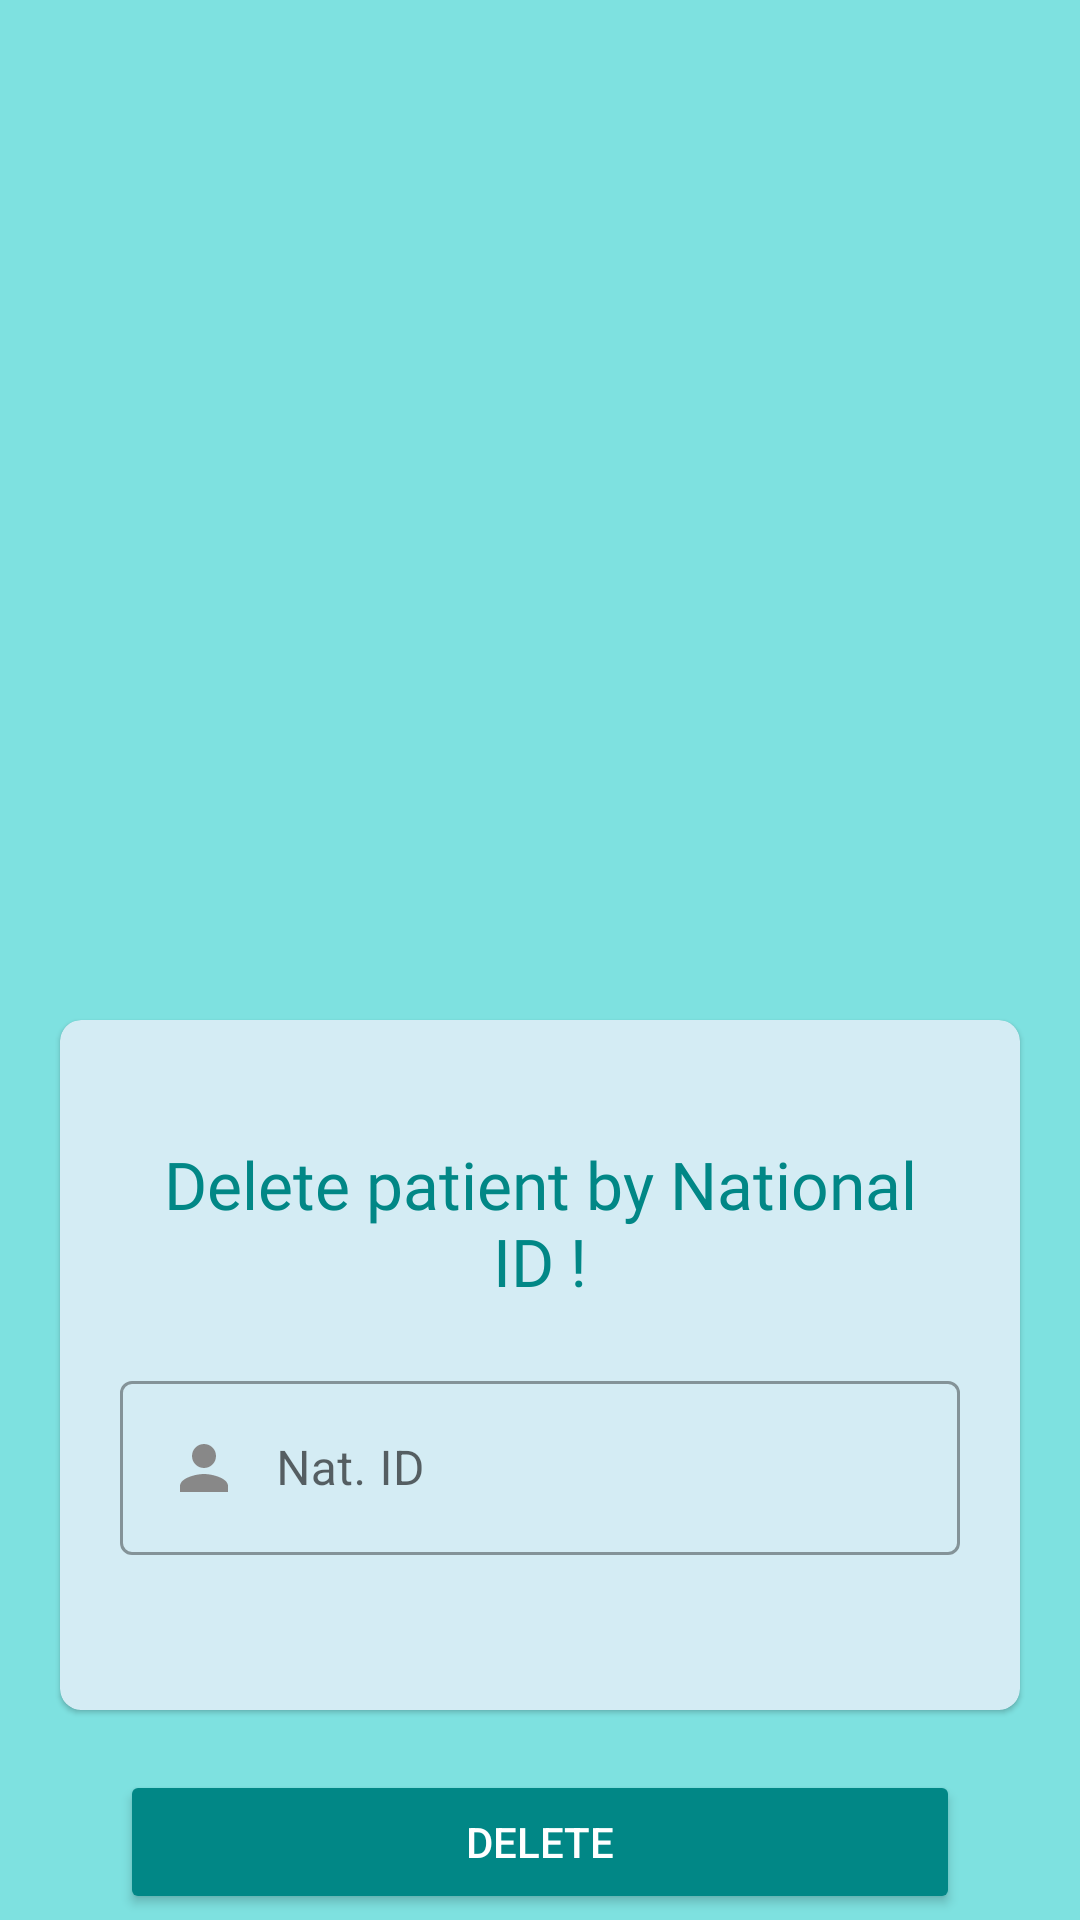

Android layout source for this screen:
<!-- AndroidManifest.xml: application theme Theme.Library -->
<!-- res/layout/activity_delete.xml -->
<?xml version="1.0" encoding="utf-8"?>
<LinearLayout
    xmlns:android="http://schemas.android.com/apk/res/android"
    xmlns:tools="http://schemas.android.com/tools"
    android:layout_width="match_parent"
    android:layout_height="match_parent"
    xmlns:app="http://schemas.android.com/apk/res-auto"
    android:orientation="vertical"
    android:background="#7EE1E0"
    android:id="@+id/deleteParent"
    tools:context=".DeleteActivity">


        <ImageView
            android:layout_width="match_parent"
            android:layout_height="300dp"
            android:src="@mipmap/welcome_logo"
            android:layout_marginBottom="20dp"/>

    <com.google.android.material.card.MaterialCardView
        android:layout_width="match_parent"
        android:layout_margin="20dp"
        android:layout_height="230dp"
        android:elevation="12dp"
        app:cardCornerRadius="7dp"
        android:backgroundTint="#D4ECF4">
        <LinearLayout
            android:layout_width="match_parent"
            android:layout_height="match_parent"
            android:layout_marginStart="20dp"
            android:layout_marginEnd="20dp"
            android:paddingTop="20dp"
            android:paddingBottom="10dp"
            android:orientation="vertical">
            <TextView
                android:layout_width="match_parent"
                android:layout_height="wrap_content"
                android:paddingTop="20dp"
                android:layout_marginBottom="20dp"
                android:textSize="22sp"
                android:text="Delete patient by National ID !"
                android:fontFamily="@font/title"
                android:textColor="@color/teal_700"
                android:gravity="center"/>
            <com.google.android.material.textfield.TextInputLayout
                android:layout_width="match_parent"
                android:layout_height="wrap_content"
                style="@style/Widget.MaterialComponents.TextInputLayout.OutlinedBox"
                android:hint="Nat. ID">
                <com.google.android.material.textfield.TextInputEditText
                    android:id="@+id/patientNatIdDelete"
                    android:inputType="number"
                    android:maxLength="14"
                    android:layout_width="match_parent"
                    android:layout_height="wrap_content"
                    android:drawableStart="@drawable/custom_user_icon"
                    android:drawablePadding="12dp"
                    />
            </com.google.android.material.textfield.TextInputLayout>
        </LinearLayout>
    </com.google.android.material.card.MaterialCardView>
    <Button
        android:layout_width="match_parent"
        android:layout_height="wrap_content"
        android:text="Delete"
        android:layout_marginStart="40dp"
        android:layout_marginEnd="40dp"
        android:textColor="@color/white"
        android:backgroundTint="@color/teal_700"
        android:id="@+id/deleteBtnItself"/>
</LinearLayout>
<!-- resources referenced by this layout -->
<resources>
  <color name="teal_700">#FF018786</color>
  <color name="white">#FFFFFFFF</color>
  <!-- drawable custom_user_icon (drawable) -->
  <?xml version="1.0" encoding="utf-8"?>
  <selector xmlns:android="http://schemas.android.com/apk/res/android">
      <item android:drawable="@drawable/ic_person_focus" android:state_focused="true" />
      <item android:drawable="@drawable/ic_person" android:state_focused="false" />
  </selector>
  <style name="Theme.Library" parent="Theme.MaterialComponents.DayNight.NoActionBar">
          
          <item name="colorPrimary">@color/purple_500</item>
          <item name="colorPrimaryVariant">@color/purple_700</item>
          <item name="colorOnPrimary">@color/white</item>
          
          <item name="colorSecondary">@color/teal_200</item>
          <item name="colorSecondaryVariant">@color/teal_700</item>
          <item name="colorOnSecondary">@color/black</item>
          
          <item name="android:statusBarColor" tools:targetApi="l">?attr/colorPrimaryVariant</item>
      </style>
  <!-- drawable ic_person_focus (drawable) -->
  <vector xmlns:android="http://schemas.android.com/apk/res/android"
      android:width="24dp"
      android:height="24dp"
      android:viewportWidth="24"
      android:viewportHeight="24"
      android:tint="#673AB7">
    <path
        android:fillColor="@android:color/white"
        android:pathData="M12,12c2.21,0 4,-1.79 4,-4s-1.79,-4 -4,-4 -4,1.79 -4,4 1.79,4 4,4zM12,14c-2.67,0 -8,1.34 -8,4v2h16v-2c0,-2.66 -5.33,-4 -8,-4z"/>
  </vector>
  <!-- drawable ic_person (drawable) -->
  <vector xmlns:android="http://schemas.android.com/apk/res/android"
      android:width="24dp"
      android:height="24dp"
      android:viewportWidth="24"
      android:viewportHeight="24"
      android:tint="#888">
    <path
        android:fillColor="@android:color/white"
        android:pathData="M12,12c2.21,0 4,-1.79 4,-4s-1.79,-4 -4,-4 -4,1.79 -4,4 1.79,4 4,4zM12,14c-2.67,0 -8,1.34 -8,4v2h16v-2c0,-2.66 -5.33,-4 -8,-4z"/>
  </vector>
  <color name="purple_500">#FF6200EE</color>
  <color name="purple_700">#FF3700B3</color>
  <color name="teal_200">#FF03DAC5</color>
  <color name="black">#FF000000</color>
</resources>
